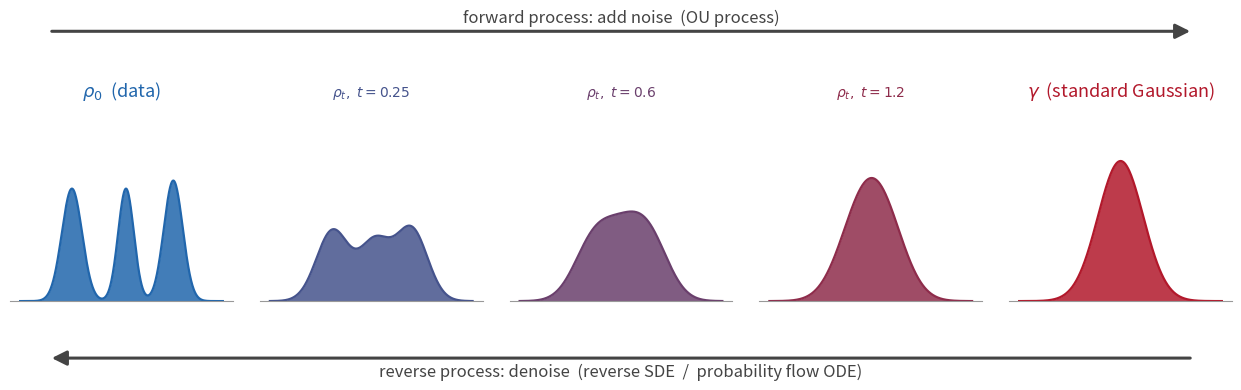

Here is the Python script that generated this plot:
"""
Forward (noising) and reverse (denoising) processes of a diffusion model.

The forward Ornstein-Uhlenbeck process  dX_t = -X_t dt + sqrt(2) dW_t  carries a
multimodal data distribution rho_0 to the standard Gaussian gamma = N(0, 1). For a
Gaussian-mixture rho_0 every marginal rho_t is available in closed form: the OU
transition kernel is  X_t | X_0 ~ N(X_0 e^{-t}, 1 - e^{-2t}),  so each mixture
component N(mu, s^2) maps to N(mu e^{-t}, s^2 e^{-2t} + (1 - e^{-2t})) --- the means
contract toward 0 and the variances relax toward 1.

The figure shows rho_t at several times morphing from the trimodal data distribution
(left, blue) into the standard Gaussian (right, red). The forward process runs
left-to-right (add noise); the reverse SDE / probability flow ODE run right-to-left
(denoise).

Output: forward-reverse-process.png
"""

import os
import numpy as np
import matplotlib.pyplot as plt
import matplotlib.colors as mcolors
from matplotlib.patches import FancyArrowPatch

# --- multimodal data distribution rho_0: a mixture of three Gaussians ---
weights = np.array([0.36, 0.28, 0.36])
means = np.array([-2.2, 0.2, 2.3])
stds = np.array([0.45, 0.35, 0.42])


def gaussian(x, mu, sigma):
    return np.exp(-0.5 * ((x - mu) / sigma) ** 2) / (sigma * np.sqrt(2 * np.pi))


def ou_marginal(x, t):
    """Density of the OU marginal rho_t for the Gaussian-mixture rho_0 above."""
    decay = np.exp(-t)
    var = stds ** 2 * decay ** 2 + (1.0 - decay ** 2)
    dens = np.zeros_like(x)
    for w, mu, v in zip(weights, means * decay, var):
        dens += w * gaussian(x, mu, np.sqrt(v))
    return dens


x = np.linspace(-4.5, 4.5, 600)
times = [0.0, 0.25, 0.6, 1.2, 3.0]

# blue (data) -> red (standard Gaussian) gradient across the panels
c0 = np.array(mcolors.to_rgb("#2166ac"))
c1 = np.array(mcolors.to_rgb("#b2182b"))
colors = [(1 - a) * c0 + a * c1 for a in np.linspace(0, 1, len(times))]

fig, axes = plt.subplots(1, len(times), figsize=(13, 3.8), sharex=True, sharey=True)
fig.subplots_adjust(left=0.03, right=0.97, top=0.73, bottom=0.22, wspace=0.12)

for ax, t, color in zip(axes, times, colors):
    dens = ou_marginal(x, t)
    ax.fill_between(x, dens, color=color, alpha=0.85, linewidth=0)
    ax.plot(x, dens, color=color, lw=1.6)
    ax.set_xticks([])
    ax.set_yticks([])
    for s in ("top", "right", "left"):
        ax.spines[s].set_visible(False)
    ax.spines["bottom"].set_color("#999999")

axes[0].set_ylim(0, 0.55)

# panel labels: the two endpoints are the "two distributions"; intermediates show the morph
axes[0].set_title(r"$\rho_0$  (data)", fontsize=13, color=colors[0], pad=8)
axes[-1].set_title(r"$\gamma$  (standard Gaussian)", fontsize=13, color=colors[-1], pad=8)
for ax, t, color in zip(axes[1:-1], times[1:-1], colors[1:-1]):
    ax.set_title(rf"$\rho_t,\ t={t}$", fontsize=10, color=color, pad=8)

# forward / reverse arrows spanning the panels (figure coordinates)
fig.add_artist(FancyArrowPatch((0.06, 0.93), (0.94, 0.93), transform=fig.transFigure,
                               arrowstyle="-|>", mutation_scale=22, lw=2.2, color="#444444"))
fig.add_artist(FancyArrowPatch((0.94, 0.07), (0.06, 0.07), transform=fig.transFigure,
                               arrowstyle="-|>", mutation_scale=22, lw=2.2, color="#444444"))
fig.text(0.5, 0.965, "forward process: add noise  (OU process)",
         ha="center", va="center", fontsize=12, color="#444444")
fig.text(0.5, 0.035, "reverse process: denoise  (reverse SDE  /  probability flow ODE)",
         ha="center", va="center", fontsize=12, color="#444444")

out_dir = "C:/Users/ericf/critical-points/assets/probability-flow-ode"
os.makedirs(out_dir, exist_ok=True)
out_path = os.path.join(out_dir, "forward-reverse-process.png")
plt.savefig(out_path, dpi=300, facecolor="white")
plt.close()
print("Figure saved to", out_path)
